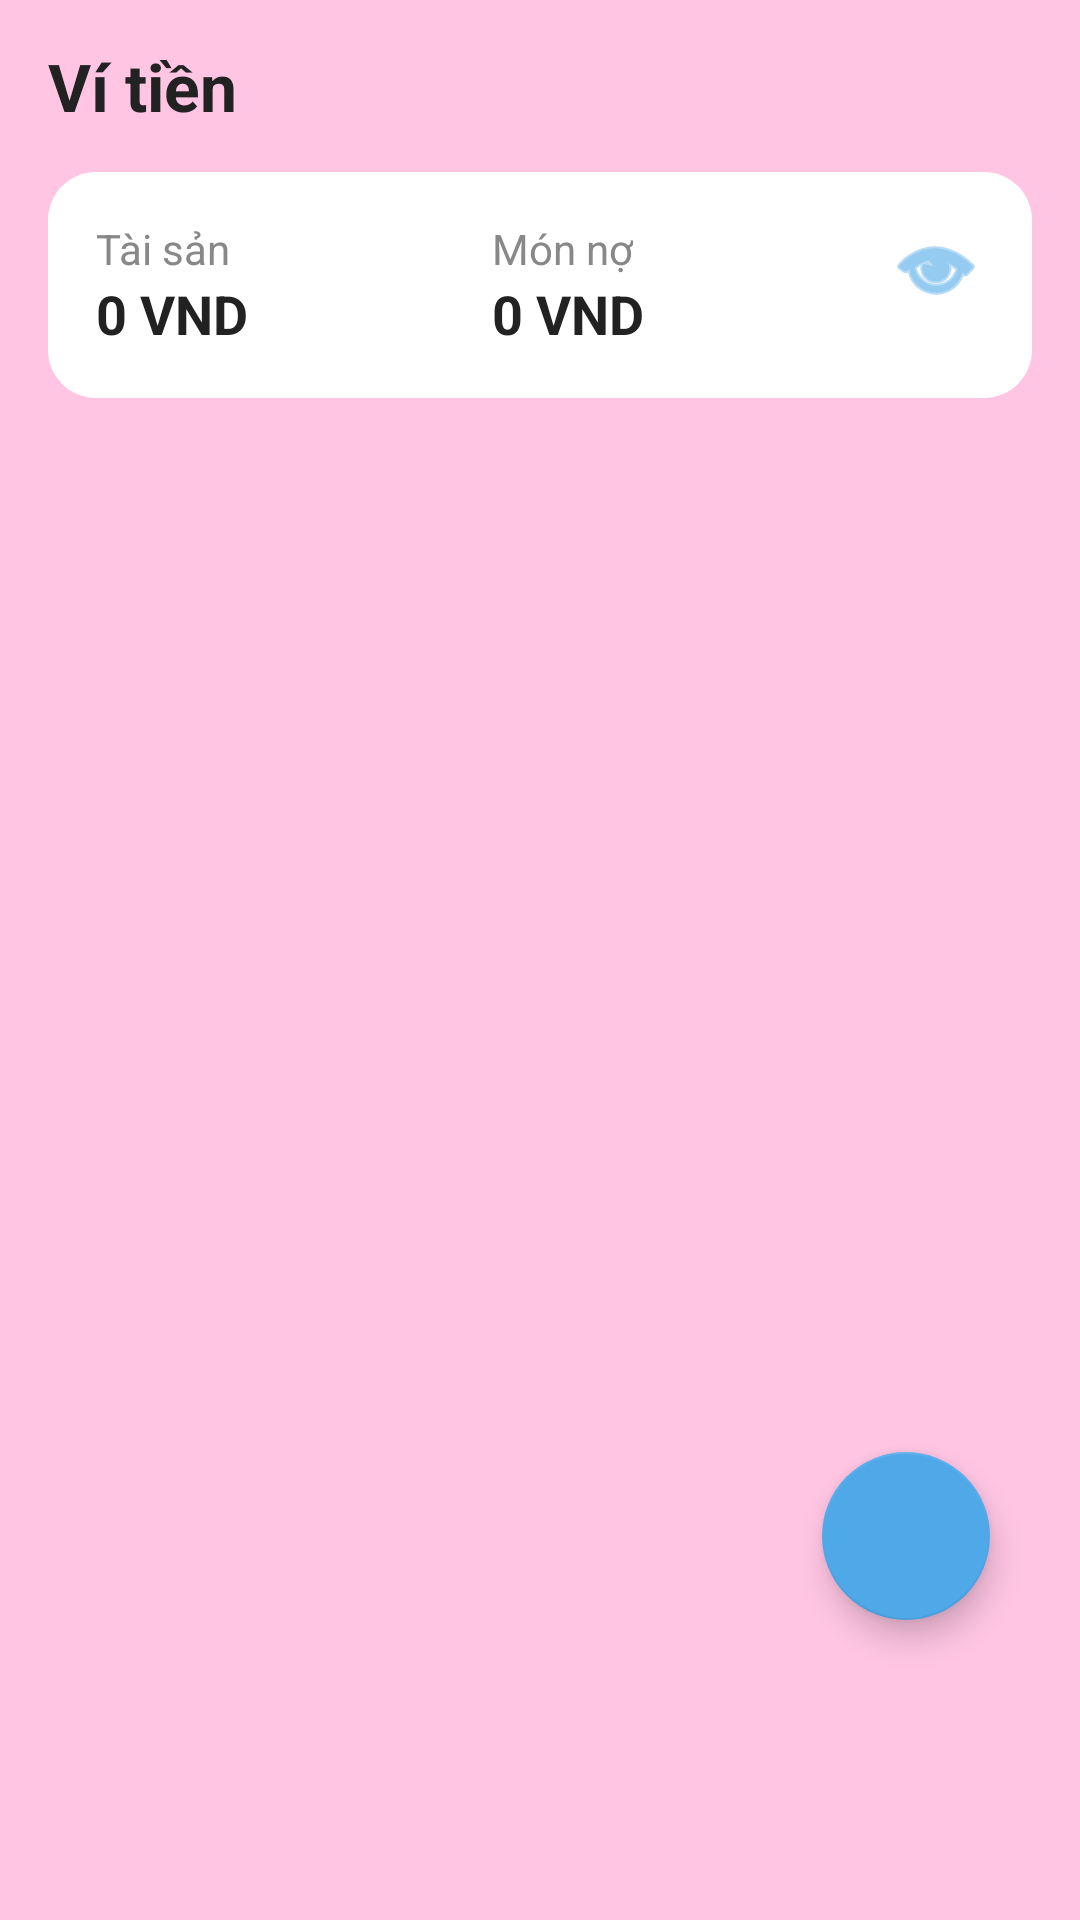

This screen was rendered from an Android layout file. Write that file and the resources it references.
<!-- AndroidManifest.xml: application theme Base.Theme.ManageMoney -->
<!-- res/layout/fragment_vi_tien.xml -->
<?xml version="1.0" encoding="utf-8"?>
<RelativeLayout xmlns:android="http://schemas.android.com/apk/res/android"
    android:layout_width="match_parent"
    android:layout_height="match_parent"
    android:background="@color/bg_main">

    
    <RelativeLayout
        android:id="@+id/header"
        android:layout_width="match_parent"
        android:layout_height="wrap_content"
        android:paddingHorizontal="16dp"
        android:paddingTop="20dp"
        android:paddingBottom="8dp">

        <TextView
            android:layout_width="wrap_content"
            android:layout_height="wrap_content"
            android:layout_alignParentStart="true"
            android:layout_centerVertical="true"
            android:text="Ví tiền"
            android:textColor="@color/text_dark"
            android:textSize="22sp"
            android:textStyle="bold"/>

    </RelativeLayout>

    
    <LinearLayout
        android:id="@+id/card_summary"
        android:layout_width="match_parent"
        android:layout_height="wrap_content"
        android:layout_below="@id/header"
        android:layout_marginHorizontal="16dp"
        android:background="@drawable/bg_card"
        android:orientation="horizontal"
        android:padding="16dp">

        <LinearLayout
            android:layout_width="0dp"
            android:layout_height="wrap_content"
            android:layout_weight="1"
            android:orientation="vertical">

            <TextView
                android:layout_width="wrap_content"
                android:layout_height="wrap_content"
                android:text="Tài sản"
                android:textColor="@color/text_gray"
                android:textSize="14sp"/>

            <TextView
                android:id="@+id/tv_tai_san"
                android:layout_width="wrap_content"
                android:layout_height="wrap_content"
                android:text="0 VND"
                android:textColor="@color/text_dark"
                android:textSize="18sp"
                android:textStyle="bold"/>
        </LinearLayout>

        <LinearLayout
            android:layout_width="0dp"
            android:layout_height="wrap_content"
            android:layout_weight="1"
            android:orientation="vertical">

            <TextView
                android:layout_width="wrap_content"
                android:layout_height="wrap_content"
                android:text="Món nợ"
                android:textColor="@color/text_gray"
                android:textSize="14sp"/>

            <TextView
                android:id="@+id/tv_mon_no"
                android:layout_width="wrap_content"
                android:layout_height="wrap_content"
                android:text="0 VND"
                android:textColor="@color/text_dark"
                android:textSize="18sp"
                android:textStyle="bold"/>
        </LinearLayout>

        <ImageView
            android:id="@+id/btn_toggle_visibility"
            android:layout_width="32dp"
            android:layout_height="32dp"
            android:src="@android:drawable/ic_menu_view"
            android:tint="@color/blue_primary" />
    </LinearLayout>

    
    <androidx.recyclerview.widget.RecyclerView
        android:id="@+id/rv_accounts"
        android:layout_width="match_parent"
        android:layout_height="match_parent"
        android:layout_below="@id/card_summary"
        android:layout_above="@android:id/empty"
        android:clipToPadding="false"
        android:paddingHorizontal="16dp"
        android:paddingTop="12dp"
        android:paddingBottom="80dp"/>

    
    <com.google.android.material.floatingactionbutton.FloatingActionButton
        android:id="@+id/fab_add_account"
        android:layout_width="wrap_content"
        android:layout_height="wrap_content"
        android:layout_alignParentEnd="true"
        android:layout_alignParentBottom="true"
        android:layout_marginEnd="30dp"
        android:layout_marginBottom="100dp"
        android:src="@drawable/ic_add"
        app:backgroundTint="@color/blue_primary"
        xmlns:app="http://schemas.android.com/apk/res-auto"/>

</RelativeLayout>
<!-- resources referenced by this layout -->
<resources>
  <color name="bg_main">#FFC5E3</color>
  <color name="blue_primary">#4FA8E8</color>
  <color name="text_dark">#222222</color>
  <color name="text_gray">#888888</color>
  <!-- drawable bg_card (drawable) -->
  <?xml version="1.0" encoding="utf-8"?>
  <shape xmlns:android="http://schemas.android.com/apk/res/android"
      android:shape="rectangle">
      <solid android:color="@color/white"/>
      <corners android:radius="16dp"/>
      <stroke android:width="0dp"/>
  </shape>
  <!-- drawable ic_add (drawable) -->
  <?xml version="1.0" encoding="utf-8"?>
  <vector xmlns:android="http://schemas.android.com/apk/res/android"
      android:width="24dp" android:height="24dp"
      android:viewportWidth="24" android:viewportHeight="24">
      <path android:fillColor="#4FA8E8"
          android:pathData="M19,13H13V19H11V13H5V11H11V5H13V11H19V13Z"/>
  </vector>
  <style name="Base.Theme.ManageMoney" parent="Theme.AppCompat.Light.NoActionBar">
      </style>
  <color name="white">#FFFFFF</color>
</resources>
